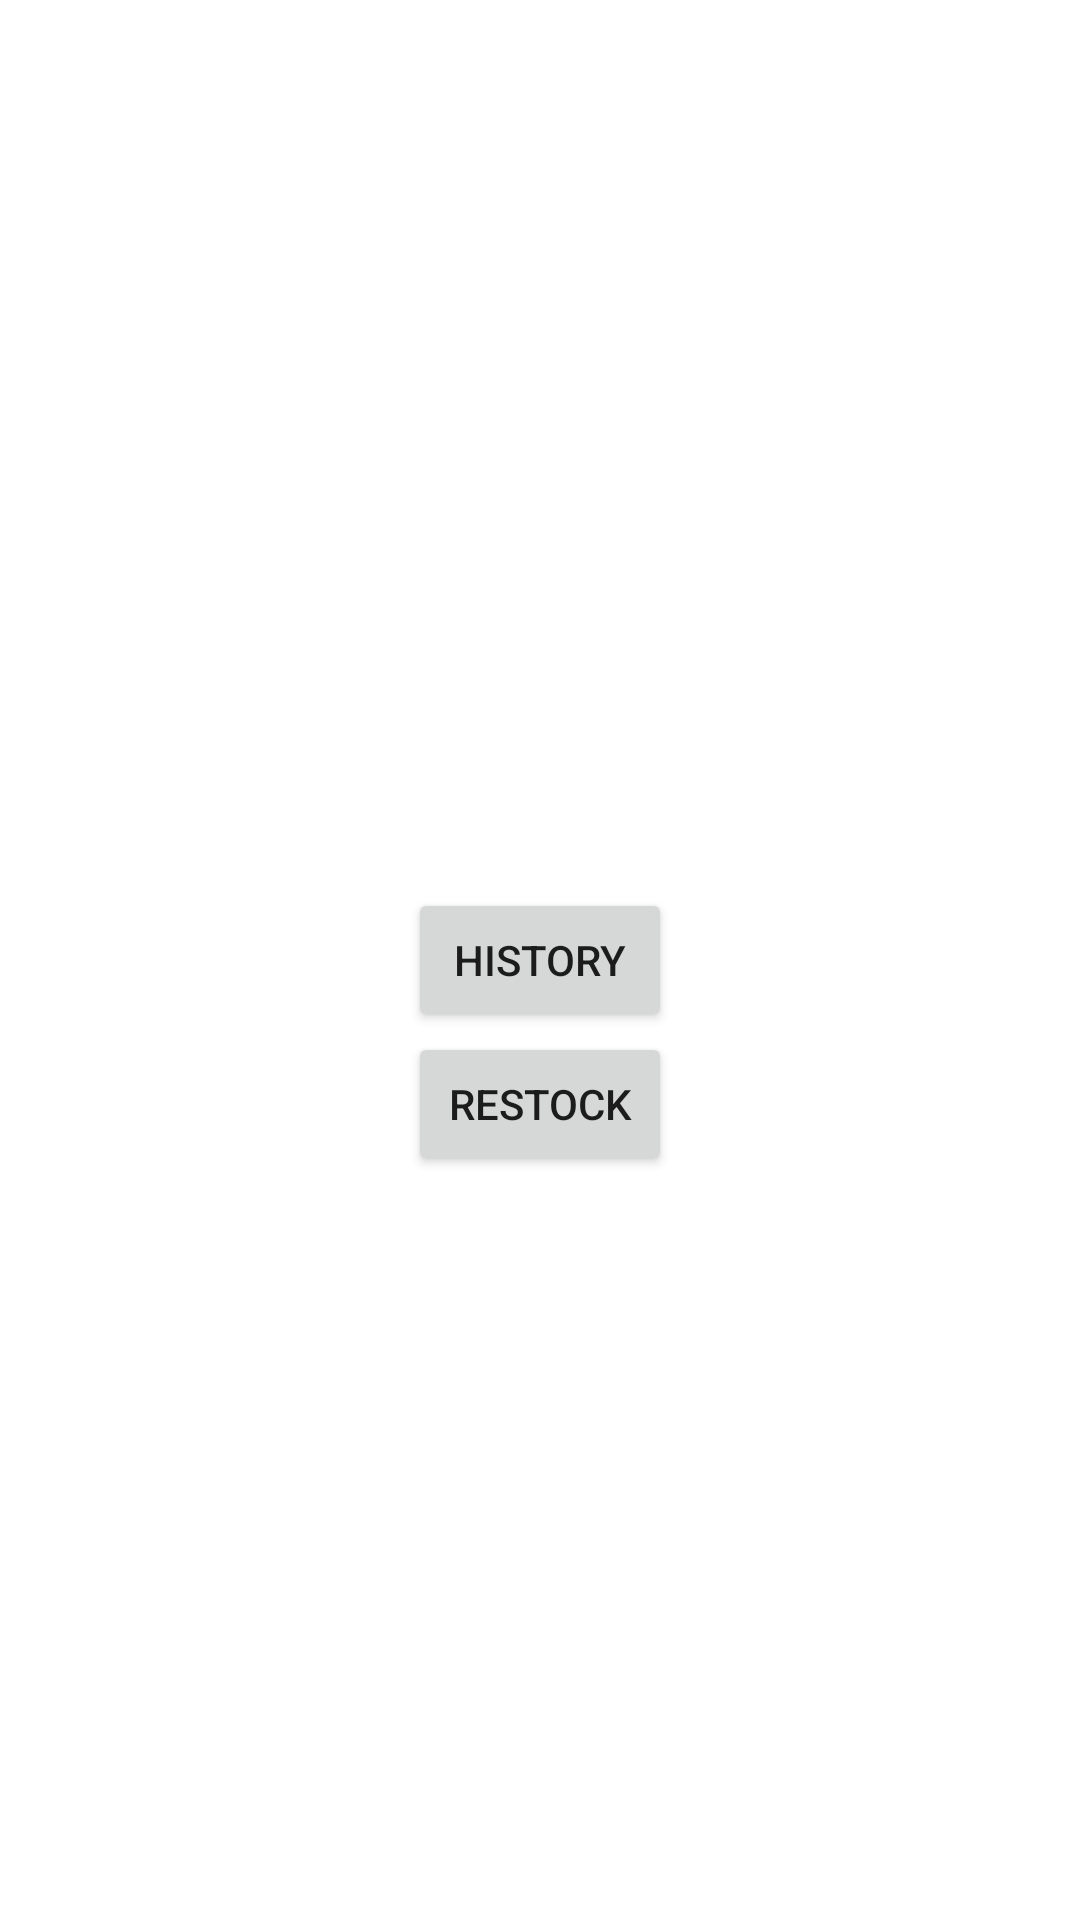

This screen was rendered from an Android layout file. Write that file and the resources it references.
<!-- AndroidManifest.xml: application theme Theme.CashRegister.ActionBar -->
<!-- res/layout/activity_manager_layout.xml -->
<?xml version="1.0" encoding="utf-8"?>
<androidx.constraintlayout.widget.ConstraintLayout xmlns:android="http://schemas.android.com/apk/res/android"
    xmlns:app="http://schemas.android.com/apk/res-auto"
    xmlns:tools="http://schemas.android.com/tools"
    android:layout_width="match_parent"
    android:layout_height="match_parent"
    tools:context=".view.activity.ManagertActivity">

    <Button
        android:id="@+id/manager_history_btn"
        android:layout_width="wrap_content"
        android:layout_height="wrap_content"
        android:text="@string/manager_history"
        app:layout_constraintBottom_toBottomOf="parent"
        app:layout_constraintEnd_toEndOf="parent"
        app:layout_constraintStart_toStartOf="parent"
        app:layout_constraintTop_toTopOf="parent" />

    <Button
        android:id="@+id/manager_restock_btn"
        android:layout_width="wrap_content"
        android:layout_height="wrap_content"
        android:text="@string/manager_restock"
        app:layout_constraintBottom_toBottomOf="parent"
        app:layout_constraintEnd_toEndOf="parent"
        app:layout_constraintStart_toStartOf="parent"
        app:layout_constraintTop_toBottomOf="@+id/manager_history_btn"
        app:layout_constraintVertical_bias="0.0" />
</androidx.constraintlayout.widget.ConstraintLayout>
<!-- resources referenced by this layout -->
<resources>
  <string name="manager_history">HISTORY</string>
  <string name="manager_restock">RESTOCK</string>
  <style name="Theme.CashRegister.ActionBar" parent="Theme.CashRegister">
          <item name="windowActionBar">true</item>
          <item name="windowNoTitle">false</item>
      </style>
  <style name="Theme.CashRegister" parent="Theme.MaterialComponents.Light.DarkActionBar">
          
          <item name="colorPrimary">@color/teal_200</item>
          <item name="colorPrimaryVariant">@color/teal_700</item>
          <item name="colorOnPrimary">@color/white</item>
          
          <item name="colorSecondary">@color/purple_700</item>
          <item name="colorSecondaryVariant">@color/purple_200</item>
          <item name="colorOnSecondary">@color/black</item>
          
          <item name="android:statusBarColor" tools:targetApi="l">?attr/colorPrimaryVariant</item>
          
      </style>
  <!-- not gathered from this repository: default colours our renderer supplied (Android Studio template values) -->
  <color name="purple_200">#FFBB86FC</color>
  <color name="purple_700">#FF3700B3</color>
  <color name="teal_200">#FF03DAC5</color>
  <color name="teal_700">#FF018786</color>
  <color name="black">#FF000000</color>
  <color name="white">#FFFFFFFF</color>
</resources>
